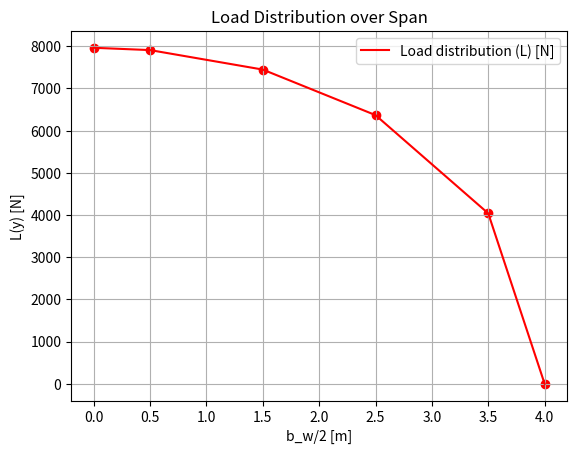

Recreate this plot in Python.
import numpy as np
b=8 # envergadura
s=10.7 #area
ar=b**2/s #aspect ratio
cav=s/b #cuerda promedio
lambdax=0.45
croot=(2*s)/(b*(1+lambdax)) #cuerda root
ctip=lambdax*croot #cuerda tip
htip=0 #deflexion en la punta en altura
betatip=np.arcsin(htip/ctip) #angulo de twist geometrico
craya=(2/3)*croot*(1+lambdax+lambdax**2)/(1+lambdax) #cuerda aerodinamica promedio
densidad=1.225 # densidad
vinf=88.056 #velocidad
uinf=1.78e-5 #viscocidad
posy=(b/6)*((1+2*lambdax)/(1+lambdax))
alfa=np.deg2rad(2) #alfa geomterico

npuntos=4 #numero de puntos "N"
def y(k):
    z=-(b/2)*(1-(2*k-1)/(2*npuntos))
    return z 
def theta(k):
    theta = np.arccos(-2*y(k)/b)
    return theta
def c(k):
    cleng=croot*(1-2*y(k)*((lambdax-1)/(b)))
    return cleng  
    
a0tip=6.363 #pendiente punta
a0root=6.436 #pendiente raiz

al0tip=0 #al=0 punta
al0root=0 #al=0 raiz
def a0(k):
    a0 = a0root -2*y(k)*(a0tip-a0root)/b
    return a0
def al0(k):
    al0 = al0root -2*y(k)*(al0tip-al0root)/b
    return al0
def b2(k):
    b2=np.arcsin(-2*y(k)*htip/b*c(k))
    return b2
def d(k):
    d=alfa-al0(k)+b2(k)
    return d

print(np.sin(45))
yk=list()
for i in range(1,npuntos+1):
    yk.append(y(float(i)))
ck=list()
for i in range(1,npuntos+1):
    ck.append(c(float(i)))

bk=list()
for i in range(1,npuntos+1):
    bk.append(b2(float(i)))

a0k=list()
for i in range(1,npuntos+1):
    a0k.append(a0(float(i)))
al0k=list()
for i in range(1,npuntos+1):
    al0k.append(al0(float(i)))
    
thetak=list()
for i in range(1,npuntos+1):
    thetak.append(np.rad2deg(theta(float(i))))
    
dk=list()
for i in range(1,npuntos+1):
    dk.append(d(float(i)))
    

cx=np.zeros((npuntos,npuntos))

for n in range(0,npuntos):
    for k in range(0,npuntos):
        cx[k,n]=((4*b/(a0k[k]*ck[k]))+(2*(n+1)-1)/(np.sin(np.deg2rad(thetak[k]))))*np.sin(np.deg2rad((2*(n+1)-1))*thetak[k])
        
        
XD=np.matmul(np.linalg.inv(cx),dk)
        
Clwing=np.pi*ar*XD[0]
print("el  cl del ala es:",Clwing)

delta=0
for i in range(2,npuntos+1):
    delta+=i*((XD[i-1])/(XD[0]))**2
e=(1+delta)**-1
print("el coeficiente de oswald es",e)
Cdi=((Clwing**2)/(np.pi*e*ar))
print("el cd inducido es:",Cdi)

#define los puntos de control
npuntos2=npuntos+2
yx=list()
yx.append(b/2)
for i in range(len(yk)):
    yx.append(-1*yk[i])
yx.append(0)

thetayx=list()
def theta2(k):
    theta = np.arccos(-2*k/b)
    return theta
thetayx.append(0) 
for i in range(1,npuntos2):
    thetayx.append(np.rad2deg(theta2(-1*yx[i])))
def gamma(y):
    gammaye=2*b*vinf*(XD[0]*np.sin(np.deg2rad(y))+XD[1]*np.sin(np.deg2rad(y)*3))
    return gammaye

gammayx=list()
for i in range(0,npuntos2):
    gammayx.append(gamma(thetayx[i]))

gammanorm=list()
def norm(y):
    normx=y/gammayx[len(gammayx)-1]
    return normx
for i in range(0,npuntos2):
    gammanorm.append(norm(gammayx[i]))

def ynorm(y):
    ynorm=y/(b/2)
    return ynorm
ynormx=list()
for i in range(0,npuntos2):
    ynormx.append(ynorm(yx[i]))
    
def clw(y,x):
    clw = (1/Clwing)*(2*y/(vinf*x))
    return clw
def c2(k):
    cleng=croot*(1+2*k*((lambdax-1)/(b)))
    return cleng  

ck2=list()
for i in range(npuntos2):
    ck2.append(c2(yx[i]))

clwy=list()
for i in range(npuntos2):
    clwy.append(clw(gammayx[i],ck2[i]))

def L(y,x):
    l = 0.5*densidad*(vinf**2)*x*y
    return l
ly=list()
for i in range(npuntos2):
    ly.append(L(clwy[i],ck2[i]))

import matplotlib.pyplot as plt

# Reorganizar los valores
yx_reversed = yx[::-1]  # Invertir el vector de yx
ly_reversed = ly[::-1]  # Invertir el vector de ly

# Crear la gráfica
plt.plot(yx_reversed, ly_reversed, 'r', label='Load distribution (L) [N]')
plt.scatter(yx_reversed, ly_reversed, color='red')  # Puntos para visualización
plt.xlabel('b_w/2 [m]')
plt.ylabel('L(y) [N]')
plt.title('Load Distribution over Span')
plt.legend()
plt.grid(True)
plt.show()
